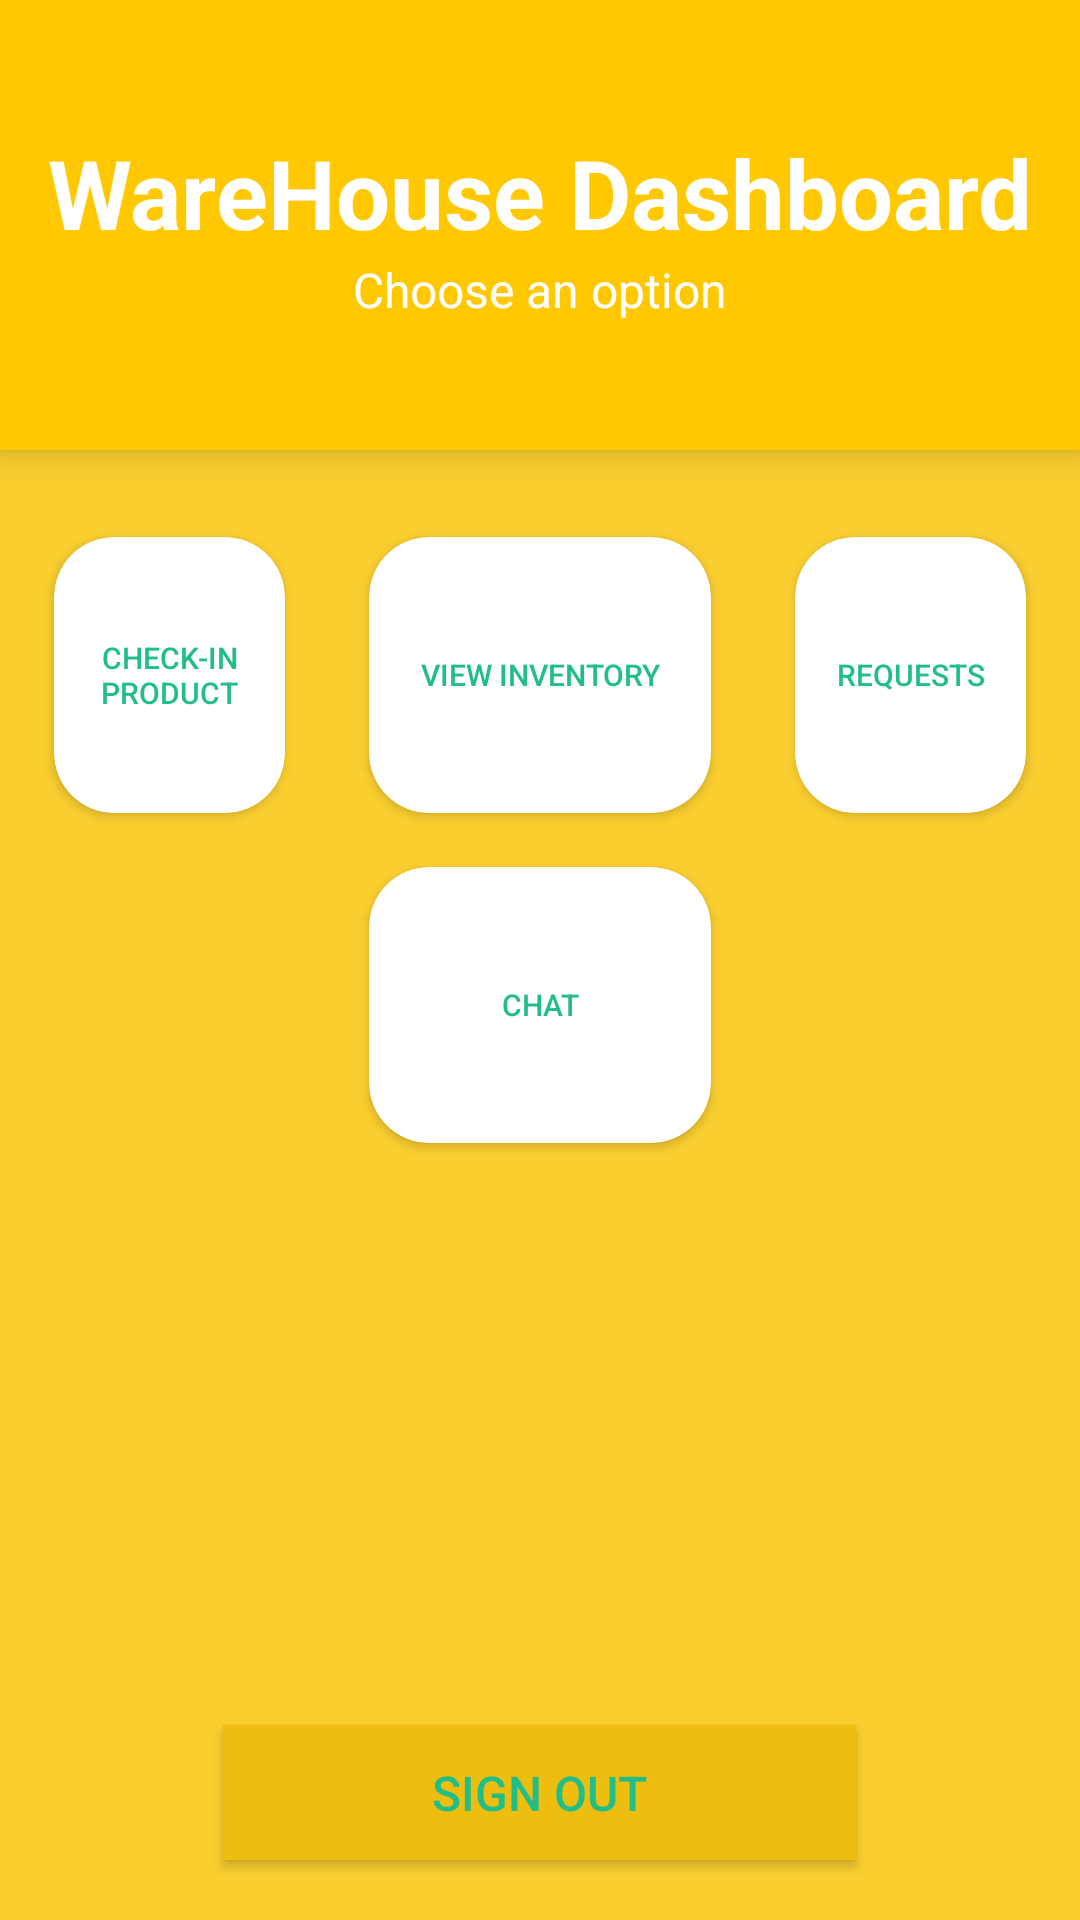

Layout XML and referenced resources for this Android screen:
<!-- AndroidManifest.xml: application theme Theme.Design.NoActionBar -->
<!-- res/layout/activity_warehouse_main.xml -->
<?xml version="1.0" encoding="utf-8"?>
<RelativeLayout xmlns:android="http://schemas.android.com/apk/res/android"
    xmlns:app="http://schemas.android.com/apk/res-auto"
    xmlns:tools="http://schemas.android.com/tools"
    android:layout_width="match_parent"
    android:background="#face2f"
    android:layout_height="match_parent"
    tools:context=".warehouse.WarehouseMainActivity">

    <LinearLayout
        android:id="@+id/view"
        android:layout_width="match_parent"
        android:layout_height="150dp"
        android:background="#FFC800"
        android:elevation="6dp"
        android:gravity="center"
        android:orientation="vertical">

        <TextView
            android:layout_width="wrap_content"
            android:layout_height="wrap_content"
            android:text="WareHouse Dashboard"
            android:textColor="#ffffff"
            android:textStyle="bold"
            android:textSize="32sp" />

        <TextView
            android:layout_width="wrap_content"
            android:layout_height="wrap_content"
            android:text="Choose an option"
            android:textColor="#ffffff"
            android:textSize="16sp" />
    </LinearLayout>


    <RelativeLayout
        android:layout_width="match_parent"
        android:layout_height="wrap_content"
        android:layout_marginTop="20dp"
        android:layout_below="@+id/view"
        android:layout_marginStart="10dp"
        android:layout_marginEnd="10dp"
        android:layout_gravity="center">

        <RelativeLayout
            android:id="@+id/rlFirstRow"
            android:layout_width="match_parent"
            android:layout_height="wrap_content">

            <androidx.cardview.widget.CardView
                android:layout_width="130dp"
                android:layout_height="110dp"
                android:layout_marginEnd="12dp"
                android:layout_toStartOf="@+id/cvMedicalRequest"
                app:cardCornerRadius="20dp"
                app:cardBackgroundColor="@color/white"
                app:cardUseCompatPadding="true"
                android:outlineSpotShadowColor="#000000"
                android:elevation="5dp">

                <Button
                    android:id="@+id/checkin"
                    android:layout_width="wrap_content"
                    android:layout_height="wrap_content"
                    android:layout_gravity="center"
                    android:background="@android:color/transparent"
                    android:text="Check-In Product"
                    android:textColor="#22BE87"
                    android:textSize="10dp" />

            </androidx.cardview.widget.CardView>

            <androidx.cardview.widget.CardView
                android:id="@+id/cvMedicalRequest"
                android:layout_width="130dp"
                android:layout_height="110dp"
                android:layout_centerHorizontal="true"
                app:cardUseCompatPadding="true"
                app:cardCornerRadius="20dp"
                app:cardBackgroundColor="@color/white"
                android:outlineSpotShadowColor="#000000"
                android:elevation="5dp">

                <Button
                    android:id="@+id/viewinvenrtory"
                    android:layout_width="wrap_content"
                    android:layout_height="wrap_content"
                    android:layout_gravity="center"
                    android:background="@android:color/transparent"
                    android:text="View Inventory"
                    android:textColor="#22BE87"
                    android:textSize="10sp" />

            </androidx.cardview.widget.CardView>

            <androidx.cardview.widget.CardView
                android:layout_width="130dp"
                android:layout_height="110dp"
                app:cardUseCompatPadding="true"
                android:layout_marginStart="12dp"
                app:cardBackgroundColor="@color/white"
                android:layout_toEndOf="@+id/cvMedicalRequest"
                app:cardCornerRadius="20dp"
                android:outlineSpotShadowColor="#000000"
                android:elevation="5dp">

                <Button
                    android:id="@+id/requests"
                    android:layout_width="wrap_content"
                    android:layout_height="wrap_content"
                    android:layout_gravity="center"
                    android:background="@android:color/transparent"
                    android:text="Requests"
                    android:textColor="#22BE87"
                    android:textSize="10sp" />
            </androidx.cardview.widget.CardView>
        </RelativeLayout>

        <RelativeLayout
            android:layout_width="wrap_content"
            android:layout_height="wrap_content"
            android:layout_below="@+id/rlFirstRow"
            android:layout_centerHorizontal="true">

            <androidx.cardview.widget.CardView
                android:id="@+id/chats"
                android:layout_width="130dp"
                android:layout_height="110dp"
                app:cardUseCompatPadding="true"
                app:cardBackgroundColor="@color/white"
                app:cardCornerRadius="20dp"
                android:outlineSpotShadowColor="#000000"
                android:elevation="5dp">

                <Button
                    android:id="@+id/chat"
                    android:layout_width="wrap_content"
                    android:layout_height="wrap_content"
                    android:layout_gravity="center"
                    android:text="Chat"
                    android:background="@android:color/transparent"
                    android:textColor="#22BE87"
                    android:textSize="10sp" />

            </androidx.cardview.widget.CardView>


        </RelativeLayout>

    </RelativeLayout>

    <androidx.appcompat.widget.AppCompatButton
        android:id="@+id/signOutBtn"
        android:layout_width="211dp"
        android:layout_height="45dp"
        android:background="#EDBD0F"
        android:text="Sign Out"
        android:textColor="#22BE87"
        android:textSize="16sp"
        android:layout_alignParentBottom="true"
        android:layout_centerHorizontal="true"
        android:layout_marginBottom="20dp"/>

</RelativeLayout>
<!-- resources referenced by this layout -->
<resources>
  <color name="white">#FFFFFFFF</color>
</resources>
